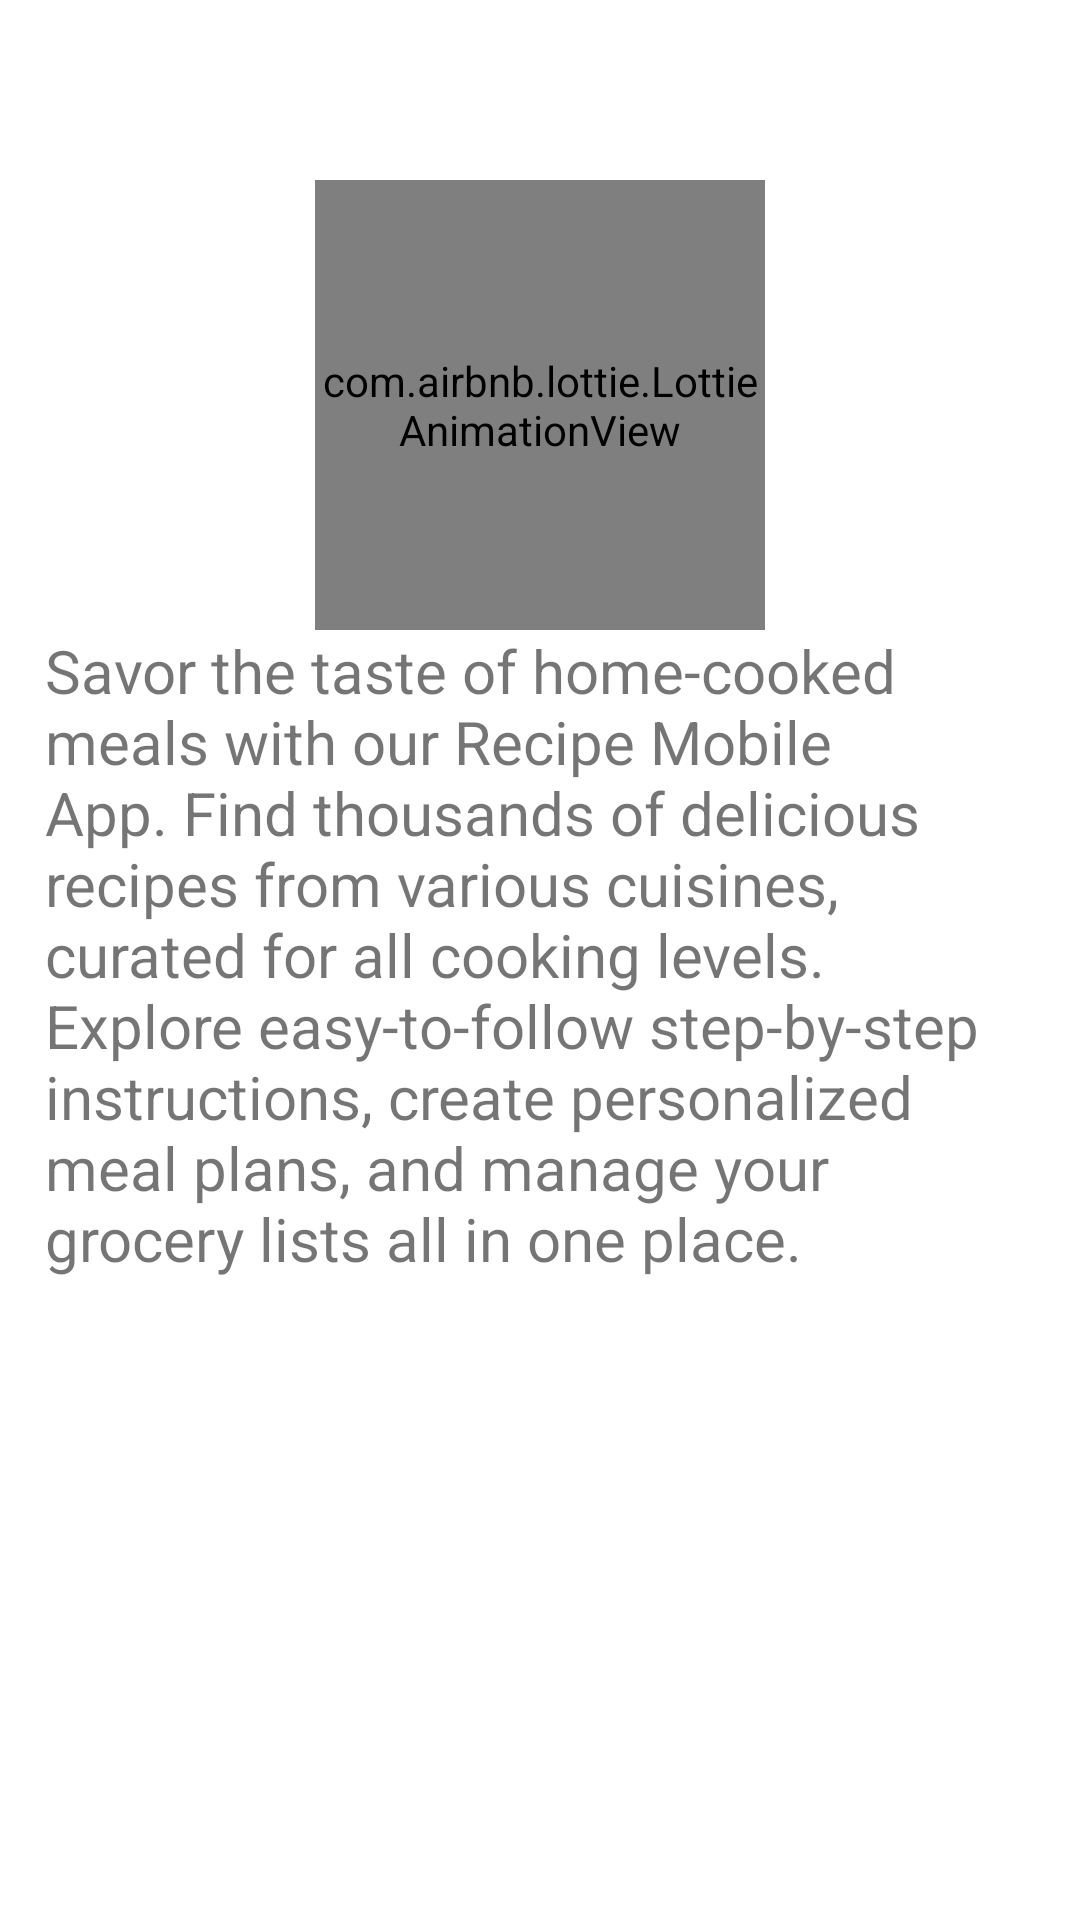

Reconstruct the res/layout file that produces this screen, plus the resources it refers to.
<!-- AndroidManifest.xml: application theme Theme.AfricanRelish -->
<!-- res/layout/fragment_home.xml -->
<?xml version="1.0" encoding="utf-8"?>
<RelativeLayout xmlns:android="http://schemas.android.com/apk/res/android"
    xmlns:app="http://schemas.android.com/apk/res-auto"
    xmlns:tools="http://schemas.android.com/tools"
    android:layout_width="match_parent"
    android:layout_height="match_parent"
    android:paddingHorizontal="15dp"
    tools:context=".ui.home.HomeFragment">
    <com.airbnb.lottie.LottieAnimationView
        android:id="@+id/lottie_cookie"
        android:layout_width="150dp"
        android:layout_height="150dp"
        android:layout_alignParentTop="true"
        android:layout_centerHorizontal="true"
        android:layout_marginTop="60dp"
        app:lottie_autoPlay="true"
        app:lottie_rawRes="@raw/cookie"/>

    <TextView
        android:id="@+id/text_home"
        android:layout_width="match_parent"
        android:layout_height="wrap_content"
        android:textSize="20sp"
        android:text="Savor the taste of home-cooked meals with our Recipe Mobile App. Find thousands of delicious recipes from various cuisines, curated for all cooking levels. Explore easy-to-follow step-by-step instructions, create personalized meal plans, and manage your grocery lists all in one place."
        android:layout_centerHorizontal="true"
        android:layout_below="@+id/lottie_cookie"/>
</RelativeLayout>
<!-- resources referenced by this layout -->
<resources>
  <style name="Theme.AfricanRelish" parent="Theme.MaterialComponents.Light.DarkActionBar">
          
          <item name="colorPrimary">@color/red</item>
          <item name="colorPrimaryVariant">@color/red</item>
          <item name="colorOnPrimary">@color/white</item>
          
          <item name="colorSecondary">@color/teal_200</item>
          <item name="colorSecondaryVariant">@color/teal_700</item>
          <item name="colorOnSecondary">@color/black</item>
          
          <item name="android:statusBarColor">?attr/colorPrimaryVariant</item>
          
      </style>
  <!-- not gathered from this repository: default colours our renderer supplied (Android Studio template values) -->
  <color name="teal_200">#FF03DAC5</color>
  <color name="teal_700">#FF018786</color>
  <color name="black">#FF000000</color>
  <color name="white">#FFFFFFFF</color>
</resources>
